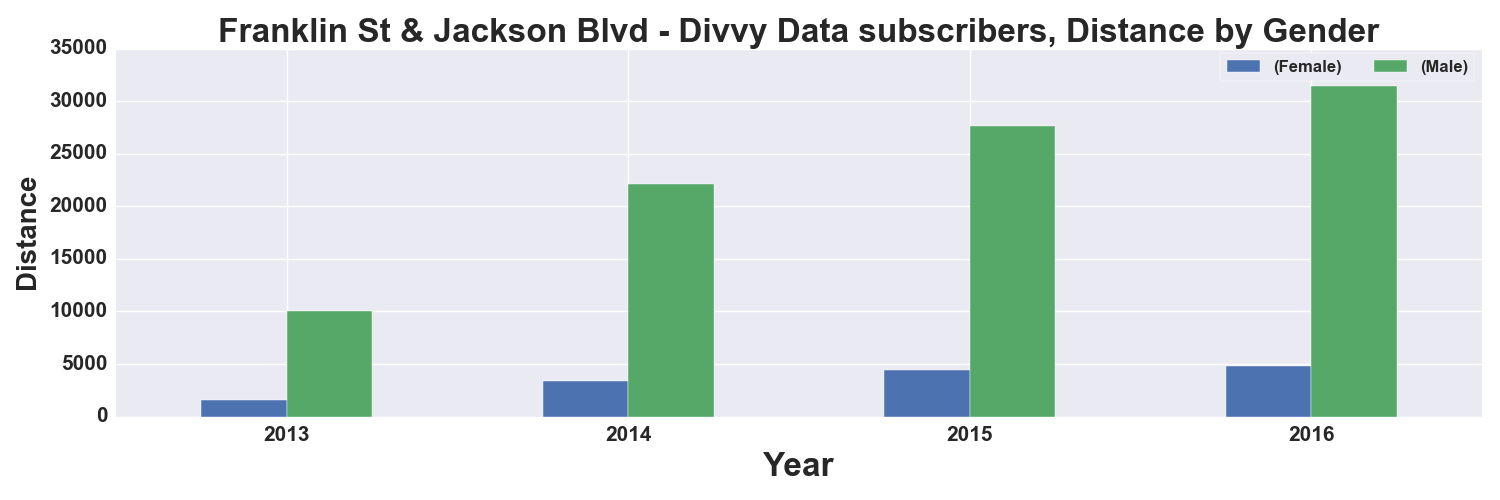

The data file committed next to this chart (first rows):
, START TIME YEAR, DISTANCE_Miles, DISTANCE_Miles
GENDER, , Female, Male
0, 2013, 1546, 10003
1, 2014, 3360, 22121
2, 2015, 4479, 27643
3, 2016, 4818, 31421
